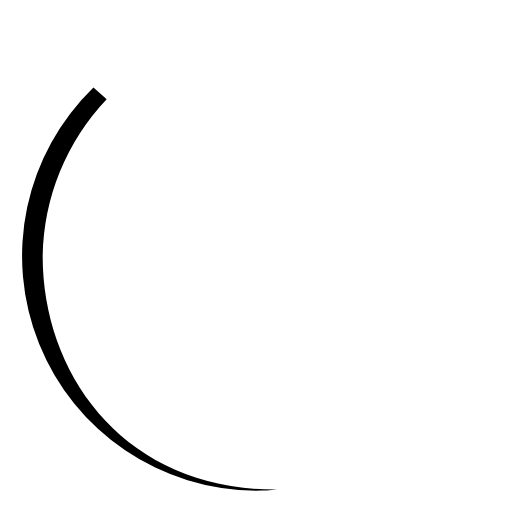
t = 0.00 s
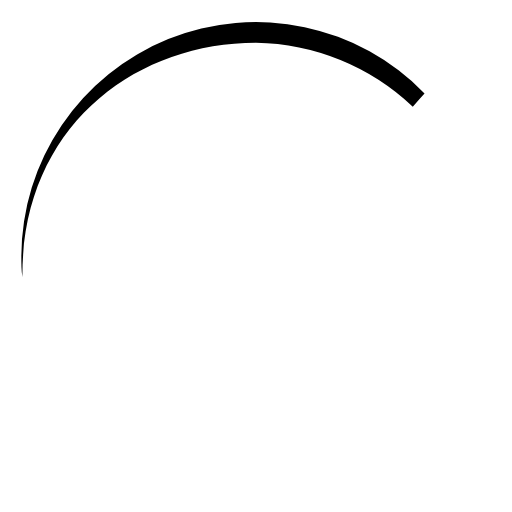
t = 0.18 s
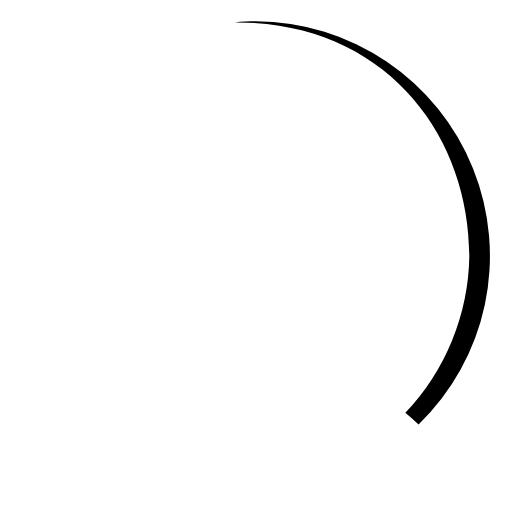
t = 0.35 s
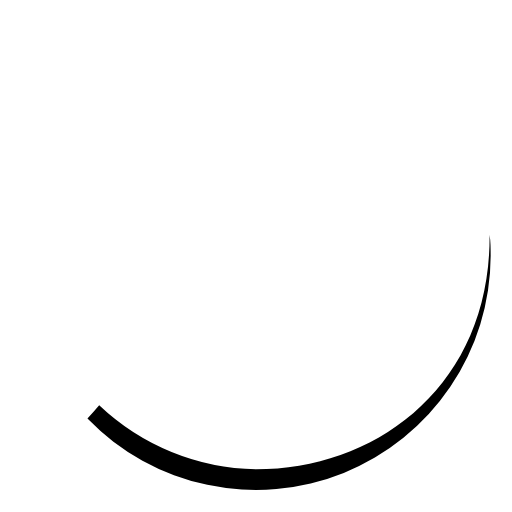
t = 0.53 s

The animated SVG that drew these frames (rendered in a browser with its animation timeline set to each time). Animation: 1 SMIL element (animateTransform=1); one cycle of 0.70 s, repeats indefinitely.

<svg viewBox="0 0 24 24" xmlns="http://www.w3.org/2000/svg"><path d="M2,12A10.94,10.94,0,0,1,5,4.65c-.21-.19-.42-.36-.62-.55h0A11,11,0,0,0,12,23c.34,0,.67,0,1-.05C6,23,2,17.74,2,12Z"><animateTransform attributeName="transform" type="rotate" dur="0.7s" values="0 12 12;360 12 12" repeatCount="indefinite"/></path></svg>
